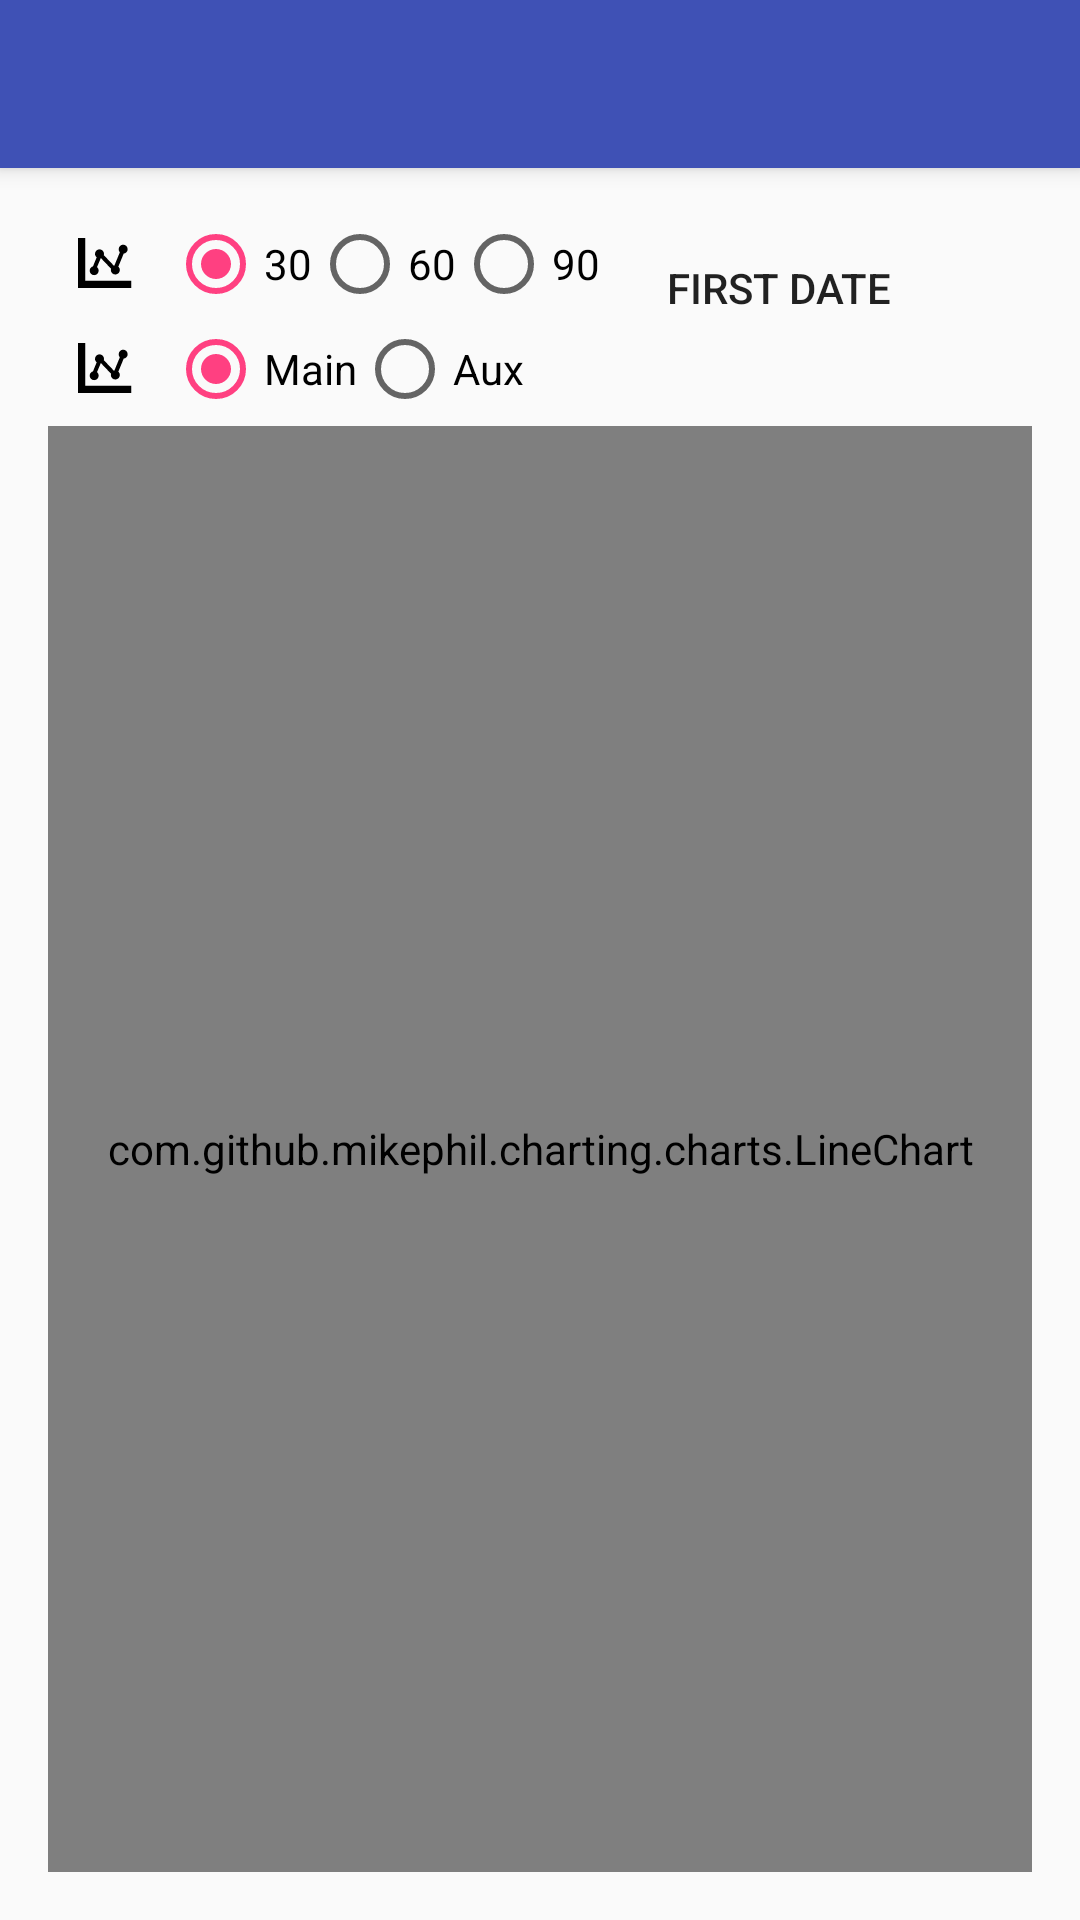

The Android layout XML behind this screen, and the referenced resources:
<!-- AndroidManifest.xml: application theme AppTheme -->
<!-- res/layout/activity_main.xml -->
<?xml version="1.0" encoding="utf-8"?>
<LinearLayout xmlns:android="http://schemas.android.com/apk/res/android"
    xmlns:tools="http://schemas.android.com/tools"
    android:layout_width="match_parent"
    android:layout_height="match_parent"
    android:orientation="vertical"
    tools:context=".Activities.MainActivity">

    <include layout="@layout/toolbar" />

    <ScrollView
        android:layout_width="match_parent"
        android:layout_height="match_parent"
        android:fillViewport="true">

        <LinearLayout
            android:layout_width="match_parent"
            android:layout_height="wrap_content"
            android:orientation="vertical"
            android:paddingBottom="@dimen/activity_vertical_margin"
            android:paddingLeft="@dimen/activity_horizontal_margin"
            android:paddingRight="@dimen/activity_horizontal_margin"
            android:paddingTop="@dimen/activity_vertical_margin">

            <LinearLayout
                android:layout_width="wrap_content"
                android:layout_height="wrap_content">

                <LinearLayout
                    android:layout_width="wrap_content"
                    android:layout_height="wrap_content"
                    android:orientation="vertical">

                    <LinearLayout
                        android:layout_width="wrap_content"
                        android:layout_height="wrap_content"
                        android:orientation="horizontal"
                        android:paddingEnd="10dp"
                        android:paddingStart="10dp">

                        <ImageView
                            android:layout_width="30dp"
                            android:layout_height="30dp"
                            android:layout_gravity="center_vertical"
                            android:scaleType="fitXY"
                            android:layout_marginTop="5dp"
                            android:src="@drawable/graph_1" />

                        <RadioGroup
                            android:id="@+id/scaleRadioGroup"
                            android:layout_width="wrap_content"
                            android:layout_height="match_parent"
                            android:orientation="horizontal">

                            <RadioButton
                                android:id="@+id/scale30"
                                android:layout_width="wrap_content"
                                android:layout_height="wrap_content"
                                android:checked="true"
                                android:text="@string/scale30" />

                            <RadioButton
                                android:id="@+id/scale60"
                                android:layout_width="wrap_content"
                                android:layout_height="wrap_content"
                                android:text="@string/scale60" />

                            <RadioButton
                                android:id="@+id/scale90"
                                android:layout_width="wrap_content"
                                android:layout_height="wrap_content"
                                android:text="@string/scale90" />
                        </RadioGroup>
                    </LinearLayout>

                    <LinearLayout
                        android:layout_width="wrap_content"
                        android:layout_height="wrap_content"
                        android:orientation="horizontal"
                        android:paddingEnd="10dp"
                        android:paddingStart="10dp">

                        <ImageView
                            android:layout_width="30dp"
                            android:layout_height="30dp"
                            android:layout_gravity="center"
                            android:scaleType="fitXY"
                            android:src="@drawable/graph_1"
                            android:layout_marginTop="5dp"/>

                        <RadioGroup
                            android:id="@+id/graphRadioGroup"
                            android:layout_width="wrap_content"
                            android:layout_height="wrap_content"
                            android:orientation="horizontal">

                            <RadioButton
                                android:id="@+id/graphMain"
                                android:layout_width="wrap_content"
                                android:layout_height="wrap_content"
                                android:checked="true"
                                android:text="@string/graphsMain" />

                            <RadioButton
                                android:id="@+id/graphAux"
                                android:layout_width="wrap_content"
                                android:layout_height="wrap_content"
                                android:text="@string/graphsAux" />
                        </RadioGroup>
                    </LinearLayout>
                </LinearLayout>

                <LinearLayout
                    android:layout_width="match_parent"
                    android:layout_height="wrap_content"
                    android:orientation="vertical">

                    <Button
                        android:id="@+id/mainDatePicker"
                        style="?android:attr/borderlessButtonStyle"
                        android:layout_width="match_parent"
                        android:layout_height="wrap_content"
                        android:text="@string/pickMainDate" />

                    <Button
                        android:id="@+id/auxDatePicker"
                        style="?android:attr/borderlessButtonStyle"
                        android:layout_width="match_parent"
                        android:layout_height="wrap_content"
                        android:text="@string/pickAuxDate"
                        android:visibility="gone"/>
                </LinearLayout>
            </LinearLayout>

            <LinearLayout
                android:layout_width="match_parent"
                android:layout_height="0dp"
                android:layout_weight="70">

                <com.github.mikephil.charting.charts.LineChart
                    android:id="@+id/chart"
                    android:layout_width="match_parent"
                    android:layout_height="match_parent"
                    android:minHeight="50dp" />

            </LinearLayout>

            
                
                
                

                
                    
                    
                    

                    
                        
                        
                        
                        
                        
                        
                        

                    
                        
                        
                        
                        
                        
                        

                    
                        
                        
                        
                        
                        

                    
                        
                        
                        
                        
                        

                    
                        
                        
                        
                        
                

                
                    
                    
                    

                    
                        
                        
                        

                        
                            
                            
                            

                            
                                
                                
                                
                                
                                
                        
                    
                
            
        </LinearLayout>
    </ScrollView>
</LinearLayout>
<!-- res/layout/toolbar.xml (included above) -->
<?xml version="1.0" encoding="utf-8"?>
<android.support.v7.widget.Toolbar xmlns:android="http://schemas.android.com/apk/res/android"
    xmlns:app="http://schemas.android.com/apk/res-auto"
    android:id="@+id/my_toolbar"
    android:layout_width="match_parent"
    android:layout_height="?attr/actionBarSize"
    android:background="?attr/colorPrimary"
    android:elevation="4dp"
    android:theme="@style/AppTheme.ActionBar"
    app:popupTheme="@style/ThemeOverlay.AppCompat.Light" />
<!-- resources referenced by this layout -->
<resources>
  <color name="graph24">#FF0000</color>
  <color name="graph28">#0000FF</color>
  <color name="graph33">#008000</color>
  <color name="graph40">#000000</color>
  <dimen name="activity_horizontal_margin">16dp</dimen>
  <dimen name="activity_vertical_margin">16dp</dimen>
  <!-- drawable graph_1 (drawable) -->
  <vector xmlns:android="http://schemas.android.com/apk/res/android"
          android:width="14dp"
          android:height="14dp"
          android:viewportWidth="54.0"
          android:viewportHeight="54.0">
      <path
          android:fillColor="#FF000000"
          android:pathData="M27.099976,4C28.599976,4 29.799927,5.2000122 29.799927,6.7000122 29.799927,8.1000061 28.699951,9.2000122 27.400024,9.4000244L24.199951,17.200012C24.699951,17.700012 25.099976,18.400024 25.099976,19.200012 25.099976,20.700012 23.900024,21.900024 22.400024,21.900024 20.900024,21.900024 19.699951,20.700012 19.699951,19.200012 19.699951,18.900024 19.799927,18.700012 19.799927,18.400024L13.699951,12 11.400024,17.5C12,18 12.400024,18.700012 12.400024,19.600006 12.400024,21.100006 11.199951,22.300018 9.6999512,22.300018 8.1999512,22.300018 7,21.100006 7,19.600006 7,18.400024 7.7999268,17.300018 9,17L11.199951,11.600006C10.599976,11.100006 10.199951,10.400024 10.199951,9.5 10.199951,8 11.400024,6.8000183 12.900024,6.8000183 14.400024,6.8000183 15.599976,8 15.599976,9.5 15.599976,9.8000183 15.5,10.100006 15.5,10.300018L21.599976,16.700012C21.699951,16.700012,21.799927,16.600006,21.799927,16.600006L25.099976,8.6000061C24.699951,8.1000061 24.400024,7.5 24.400024,6.9000244 24.400024,5.2000122 25.599976,4 27.099976,4z M0,0L4.4000244,0 4.4000244,25.600006 32,25.600006 32,30 4.4000244,30 0.40002441,30 0,30z"/>
  </vector>
  <string name="emotional">Emotional</string>
  <string name="graphsAux">Aux</string>
  <string name="graphsMain">Main</string>
  <string name="intellect">Intellect</string>
  <string name="intuition">Intuition</string>
  <string name="physical">Physical</string>
  <string name="pickAuxDate">Second date</string>
  <string name="pickMainDate">First date</string>
  <string name="scale30">30</string>
  <string name="scale60">60</string>
  <string name="scale90">90</string>
  <style name="AppTheme.ActionBar" parent="ThemeOverlay.AppCompat.ActionBar">
          <item name="actionMenuTextColor">@color/textColor</item>
      </style>
  <style name="AppTheme" parent="Theme.AppCompat.Light.NoActionBar">
          
          <item name="colorPrimary">@color/colorPrimary</item>
          <item name="colorPrimaryDark">@color/colorPrimaryDark</item>
          <item name="colorAccent">@color/colorAccent</item>
      </style>
  <color name="textColor">#FF4081</color>
  <color name="colorPrimary">#3F51B5</color>
  <color name="colorPrimaryDark">#303F9F</color>
  <color name="colorAccent">#FF4081</color>
</resources>
